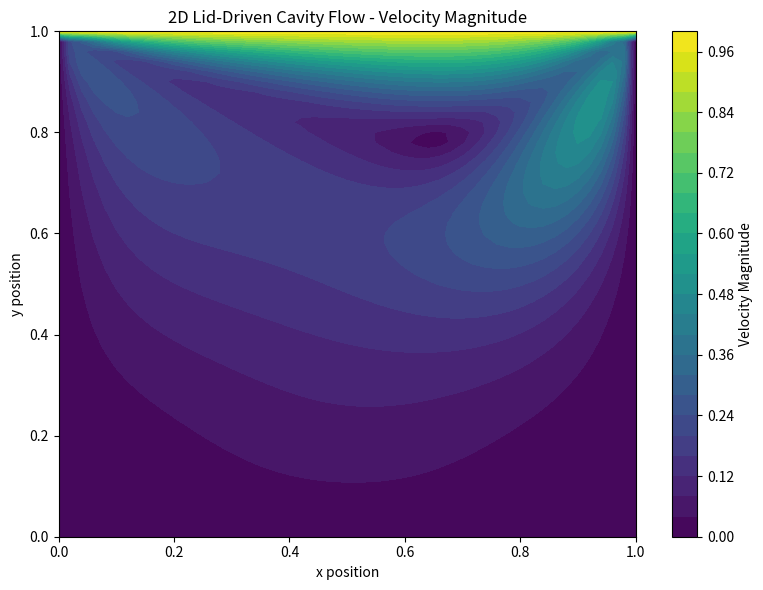
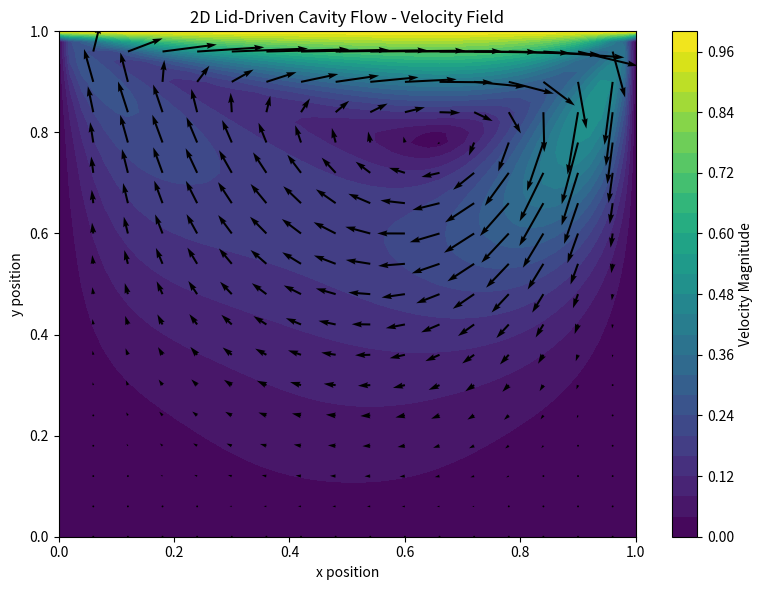

These figures' Python source, in order:
import numpy as np
import matplotlib.pyplot as plt


# ============================================================
# 1. GRID
# ============================================================

nx = 51
ny = 51

L = 1.0

dx = L / (nx - 1)
dy = L / (ny - 1)


# ============================================================
# 2. PHYSICAL PARAMETERS
# ============================================================

U_lid = 1.0

Re = 100

nu = U_lid * L / Re

dt = 0.001

num_steps = 2000


# ============================================================
# 3. CREATE FLOW VARIABLES
# ============================================================

u = np.zeros((ny, nx))
v = np.zeros((ny, nx))

omega = np.zeros((ny, nx))
psi = np.zeros((ny, nx))


# ============================================================
# 4. MAIN TIME LOOP
# ============================================================

for step in range(num_steps):

    # --------------------------------------------------------
    # Solve streamfunction Poisson equation
    # --------------------------------------------------------

    for iteration in range(100):

        psi_new = psi.copy()

        psi_new[1:-1, 1:-1] = 0.25 * (
            psi[1:-1, 2:]
            + psi[1:-1, :-2]
            + psi[2:, 1:-1]
            + psi[:-2, 1:-1]
            + dx**2 * omega[1:-1, 1:-1]
        )

        psi = psi_new

    # --------------------------------------------------------
    # Calculate velocity from streamfunction
    # --------------------------------------------------------

    u[1:-1, 1:-1] = (psi[2:, 1:-1] - psi[:-2, 1:-1]) / (2 * dy)

    v[1:-1, 1:-1] = -(psi[1:-1, 2:] - psi[1:-1, :-2]) / (2 * dx)

    # --------------------------------------------------------
    # Boundary conditions for velocity
    # --------------------------------------------------------

    # Bottom wall
    u[0, :] = 0
    v[0, :] = 0

    # Left wall
    u[:, 0] = 0
    v[:, 0] = 0

    # Right wall
    u[:, -1] = 0
    v[:, -1] = 0

    # Moving top wall
    u[-1, :] = U_lid
    v[-1, :] = 0

    # --------------------------------------------------------
    # Update vorticity inside the fluid
    # --------------------------------------------------------

    d_omega_dx = (omega[1:-1, 2:] - omega[1:-1, :-2]) / (2 * dx)

    d_omega_dy = (omega[2:, 1:-1] - omega[:-2, 1:-1]) / (2 * dy)

    d2_omega_dx2 = (omega[1:-1, 2:] - 2 * omega[1:-1, 1:-1] + omega[1:-1, :-2]) / dx**2

    d2_omega_dy2 = (omega[2:, 1:-1] - 2 * omega[1:-1, 1:-1] + omega[:-2, 1:-1]) / dy**2

    # --------------------------------------------------------
    # Navier-Stokes vorticity equation
    # --------------------------------------------------------

    omega_new = omega.copy()

    omega_new[1:-1, 1:-1] = (
        omega[1:-1, 1:-1]
        - dt * (u[1:-1, 1:-1] * d_omega_dx + v[1:-1, 1:-1] * d_omega_dy)
        + nu * dt * (d2_omega_dx2 + d2_omega_dy2)
    )

    # --------------------------------------------------------
    # Vorticity boundary conditions
    # --------------------------------------------------------

    # Bottom wall
    omega_new[0, 1:-1] = -2 * psi[1, 1:-1] / dy**2

    # Top moving wall
    omega_new[-1, 1:-1] = -2 * psi[-2, 1:-1] / dy**2 - 2 * U_lid / dy

    # Left wall
    omega_new[1:-1, 0] = -2 * psi[1:-1, 1] / dx**2

    # Right wall
    omega_new[1:-1, -1] = -2 * psi[1:-1, -2] / dx**2

    omega = omega_new

    # --------------------------------------------------------
    # Display progress
    # --------------------------------------------------------

    if step % 200 == 0:
        print(f"Step {step} / {num_steps}")


# ============================================================
# 5. FINAL VELOCITY CALCULATION
# ============================================================

u[1:-1, 1:-1] = (psi[2:, 1:-1] - psi[:-2, 1:-1]) / (2 * dy)

v[1:-1, 1:-1] = -(psi[1:-1, 2:] - psi[1:-1, :-2]) / (2 * dx)


# ============================================================
# 6. CREATE VELOCITY MAGNITUDE
# ============================================================

velocity_magnitude = np.sqrt(u**2 + v**2)


# ============================================================
# 7. CREATE COORDINATES
# ============================================================

x = np.linspace(0, L, nx)
y = np.linspace(0, L, ny)

X, Y = np.meshgrid(x, y)


# ============================================================
# 8. PLOT VELOCITY MAGNITUDE
# ============================================================

plt.figure(figsize=(8, 6))

plt.contourf(X, Y, velocity_magnitude, levels=30)

plt.colorbar(label="Velocity Magnitude")

plt.xlabel("x position")
plt.ylabel("y position")

plt.title("2D Lid-Driven Cavity Flow - Velocity Magnitude")

plt.tight_layout()

plt.savefig("velocity_magnitude.png", dpi=300)

plt.show()


# ============================================================
# 9. PLOT VELOCITY VECTORS
# ============================================================

plt.figure(figsize=(8, 6))

plt.contourf(X, Y, velocity_magnitude, levels=30)

plt.colorbar(label="Velocity Magnitude")

plt.quiver(X[::3, ::3], Y[::3, ::3], u[::3, ::3], v[::3, ::3])

plt.xlabel("x position")
plt.ylabel("y position")

plt.title("2D Lid-Driven Cavity Flow - Velocity Field")

plt.tight_layout()

plt.savefig("velocity_field.png", dpi=300)

plt.show()


print("Simulation complete.")
